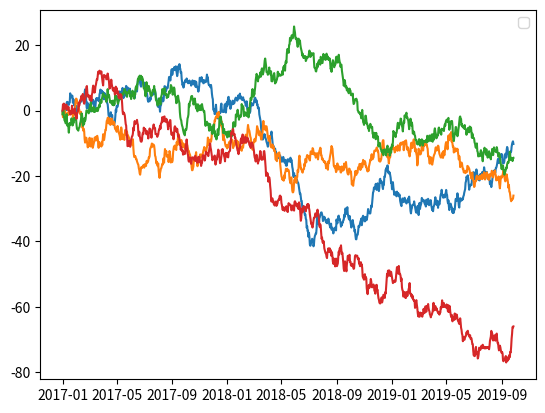

Here is the Python script that generated this plot:
import pandas as pd
import numpy as np
import matplotlib.pyplot as plt


index = pd.date_range('1/1/2017', periods=1000)

df = pd.DataFrame(np.random.randn(1000, 4), index=index, columns=['A', 'B', 'C', 'D'])


df = df.cumsum()

plt.figure()
plt.plot(df)
plt.legend(loc='best')
plt.savefig('dem2.png')
